2-way image classification set "cheetah_data_mini" from GitHub (OverDriveGain/computerVision); label vocabulary: cheetah, leopard.

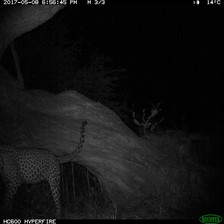
Label: leopard

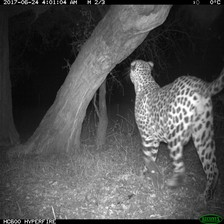
Label: leopard

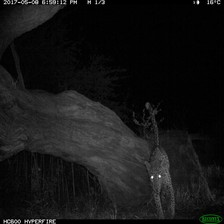
Label: leopard

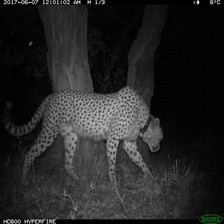
Label: cheetah

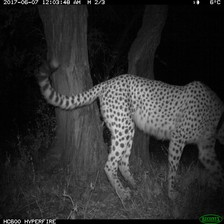
Label: cheetah

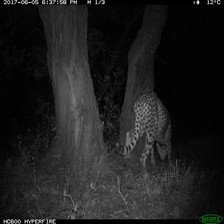
Label: cheetah
